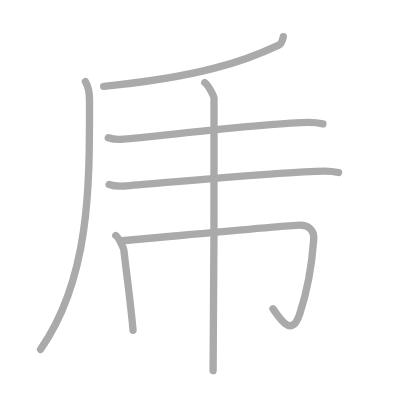
t = 0.00 s
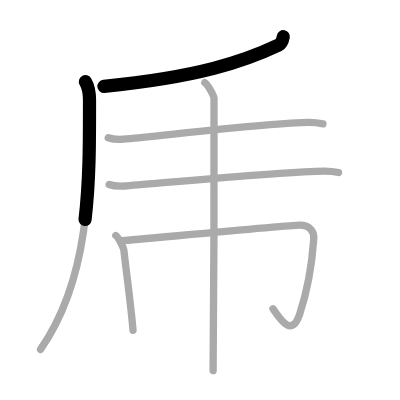
t = 1.50 s
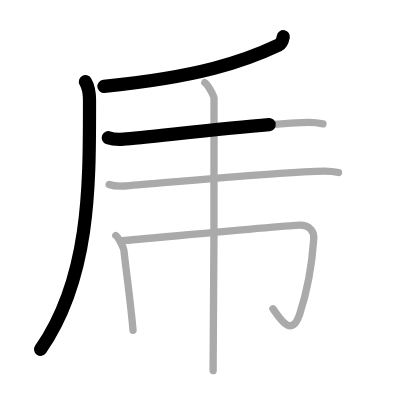
t = 2.75 s
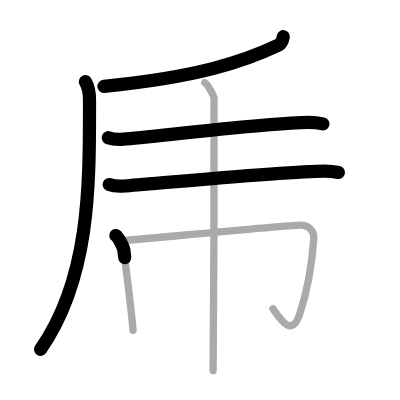
t = 4.25 s
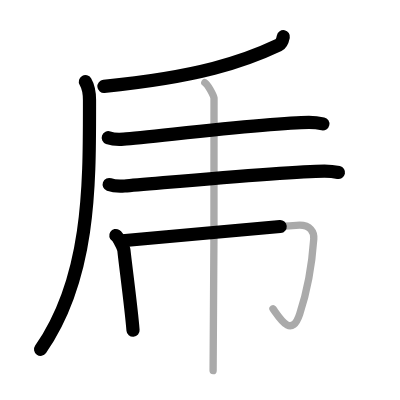
t = 5.50 s
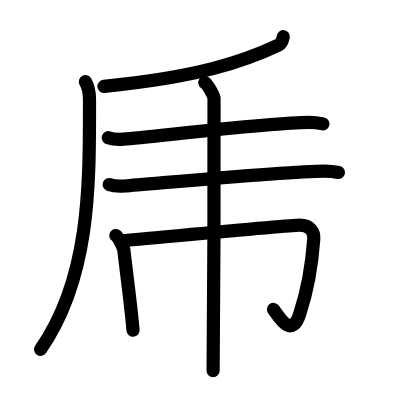
t = 7.00 s

The animated SVG that drew these frames (rendered in a browser with its animation timeline set to each time). Animation: 7 SMIL elements (animate=7); one cycle of 7.00 s.

<?xml version="1.0" standalone="no"?>
<!DOCTYPE svg PUBLIC "-//W3C//DTD SVG 1.1//EN"   "http://www.w3.org/Graphics/SVG/1.1/DTD/svg11.dtd">
<svg width="400px" height="400px"  version="1.1" xmlns="http://www.w3.org/2000/svg">
  <defs>
    <marker id="Triangle" viewBox="0 0 10 10" refX="0" refY="5" markerUnits="strokeWidth" markerWidth="3" style="stroke-opacity:0%;fill:#aaaaaa;" markerHeight="2" orient="auto">
      <path d="M 0 0 L 10 5 L 0 10 z" />
    </marker>
    
    <marker id="Arrow" viewBox="0 0 10 10" refX="5" refY="5" markerUnits="strokeWidth" markerWidth="1.8" style="stroke-opacity:0%;fill:#770000;" markerHeight="2" orient="auto">
      <path d="M 0 4 L 6 4 L 4 1 L 10 5 L 4 9 L 6 6 L 0 6 z" />
        <circle cx="5" cy="5" r="5" />
      </marker>
    
    <marker id="TriangleRed" viewBox="0 0 10 10" refX="0" refY="5" markerUnits="strokeWidth" markerWidth="3" style="stroke-opacity:0%;fill:#CC0000;" markerHeight="2" orient="auto">
      <path d="M 0 0 L 10 5 L 0 10 z" />
    </marker>
    
    <marker id="ArrowRed" viewBox="0 0 10 10" refX="5" refY="5" markerUnits="strokeWidth" markerWidth="1.8" style="stroke-opacity:0%;fill:#CC0000;" markerHeight="2" orient="auto">
      <path d="M 0 4 L 6 4 L 4 1 L 10 5 L 4 9 L 6 6 L 0 6 z" />
        <circle cx="5" cy="5" r="5" />
      </marker>
    
  </defs>
  
  <path style="fill:#ffffff; fill-opacity:100%; fill-rule:evenodd; stroke-width:0;" d="M 0 0 L 400px 0 L 400px 400px L 0 400px L 0 0" />

  <g transform="scale(3.6697247706422 3.6697247706422)">
<path style="fill:none; fill-opacity:0%; fill-rule:evenodd; stroke:#aaaaaa; stroke-opacity:100%; stroke-width: 1.5pt; stroke-linejoin:round; stroke-linecap:round;" d="M77.2 10c-0.2 1-0.5 1.92-1.26 2.28C66.46 16.78 54 21 28.25 23.54"></path>
<path style="fill:none; fill-opacity:0%; fill-rule:evenodd; stroke:#aaaaaa; stroke-opacity:100%; stroke-width: 1.5pt; stroke-linejoin:round; stroke-linecap:round;" d="M23.27 22.25c0.73 1.25 1.12 2.54 1.12 5.02c0 22.65 0.35 48.23-13.34 67.94"></path>
<path style="fill:none; fill-opacity:0%; fill-rule:evenodd; stroke:#aaaaaa; stroke-opacity:100%; stroke-width: 1.5pt; stroke-linejoin:round; stroke-linecap:round;" d="M29.5 37.53c1.09 0.4 3.1 0.48 4.19 0.4c7.62-0.56 40.09-4.57 50.48-4.57c1.82 0 2.92 0.19 3.83 0.39"></path>
<path style="fill:none; fill-opacity:0%; fill-rule:evenodd; stroke:#aaaaaa; stroke-opacity:100%; stroke-width: 1.5pt; stroke-linejoin:round; stroke-linecap:round;" d="M29.75 50.28c1.09 0.4 3.1 0.48 4.19 0.4c7.62-0.56 44.09-4.07 54.48-4.07c1.82 0 2.92 0.19 3.83 0.39"></path>
<path style="fill:none; fill-opacity:0%; fill-rule:evenodd; stroke:#aaaaaa; stroke-opacity:100%; stroke-width: 1.5pt; stroke-linejoin:round; stroke-linecap:round;" d="M31.56 64.18c0.67 0.43 2.12 3.22 2.21 4.09c0.48 4.48 1.98 15.48 2.48 21.73"></path>
<path style="fill:none; fill-opacity:0%; fill-rule:evenodd; stroke:#aaaaaa; stroke-opacity:100%; stroke-width: 1.5pt; stroke-linejoin:round; stroke-linecap:round;" d="M33.37 65.61c4.18-0.3 45.18-4.26 48.3-4.26c2.83 0 3.97 1.8 3.83 3.76C85 72.25 84 78.5 81.66 85.58c-2.25 6.79-5.51 0.96-7.27-1.44"></path>
<path style="fill:none; fill-opacity:0%; fill-rule:evenodd; stroke:#aaaaaa; stroke-opacity:100%; stroke-width: 1.5pt; stroke-linejoin:round; stroke-linecap:round;" d="M55.81 22.5c0.76 0.45 2.36 3.35 2.51 4.25c0.15 0.9-0.1 68.65-0.25 74.25"></path>

<path style="fill:none; fill-opacity:0%; fill-rule:evenodd; stroke:#000000; stroke-opacity:100%; stroke-width: 2.7pt; stroke-linejoin:round; stroke-linecap:round;" d="M77.2 10c-0.2 1-0.5 1.92-1.26 2.28C66.46 16.78 54 21 28.25 23.54" pathLength="100" stroke-dashoffset="100" stroke-dasharray="100 105"><animate id="dashAnim1" attributeName="stroke-dashoffset" from="100" to="0" dur="1s" calcMode="linear" fill="freeze"/></path>
<path style="fill:none; fill-opacity:0%; fill-rule:evenodd; stroke:#000000; stroke-opacity:100%; stroke-width: 2.7pt; stroke-linejoin:round; stroke-linecap:round;" d="M23.27 22.25c0.73 1.25 1.12 2.54 1.12 5.02c0 22.65 0.35 48.23-13.34 67.94" pathLength="100" stroke-dashoffset="100" stroke-dasharray="100 105"><animate id="dashAnim2" attributeName="stroke-dashoffset" from="100" to="0" dur="1s" calcMode="linear" begin="dashAnim1.end" fill="freeze"/></path>
<path style="fill:none; fill-opacity:0%; fill-rule:evenodd; stroke:#000000; stroke-opacity:100%; stroke-width: 2.7pt; stroke-linejoin:round; stroke-linecap:round;" d="M29.5 37.53c1.09 0.4 3.1 0.48 4.19 0.4c7.62-0.56 40.09-4.57 50.48-4.57c1.82 0 2.92 0.19 3.83 0.39" pathLength="100" stroke-dashoffset="100" stroke-dasharray="100 105"><animate id="dashAnim3" attributeName="stroke-dashoffset" from="100" to="0" dur="1s" calcMode="linear" begin="dashAnim2.end" fill="freeze"/></path>
<path style="fill:none; fill-opacity:0%; fill-rule:evenodd; stroke:#000000; stroke-opacity:100%; stroke-width: 2.7pt; stroke-linejoin:round; stroke-linecap:round;" d="M29.75 50.28c1.09 0.4 3.1 0.48 4.19 0.4c7.62-0.56 44.09-4.07 54.48-4.07c1.82 0 2.92 0.19 3.83 0.39" pathLength="100" stroke-dashoffset="100" stroke-dasharray="100 105"><animate id="dashAnim4" attributeName="stroke-dashoffset" from="100" to="0" dur="1s" calcMode="linear" begin="dashAnim3.end" fill="freeze"/></path>
<path style="fill:none; fill-opacity:0%; fill-rule:evenodd; stroke:#000000; stroke-opacity:100%; stroke-width: 2.7pt; stroke-linejoin:round; stroke-linecap:round;" d="M31.56 64.18c0.67 0.43 2.12 3.22 2.21 4.09c0.48 4.48 1.98 15.48 2.48 21.73" pathLength="100" stroke-dashoffset="100" stroke-dasharray="100 105"><animate id="dashAnim5" attributeName="stroke-dashoffset" from="100" to="0" dur="1s" calcMode="linear" begin="dashAnim4.end" fill="freeze"/></path>
<path style="fill:none; fill-opacity:0%; fill-rule:evenodd; stroke:#000000; stroke-opacity:100%; stroke-width: 2.7pt; stroke-linejoin:round; stroke-linecap:round;" d="M33.37 65.61c4.18-0.3 45.18-4.26 48.3-4.26c2.83 0 3.97 1.8 3.83 3.76C85 72.25 84 78.5 81.66 85.58c-2.25 6.79-5.51 0.96-7.27-1.44" pathLength="100" stroke-dashoffset="100" stroke-dasharray="100 105"><animate id="dashAnim6" attributeName="stroke-dashoffset" from="100" to="0" dur="1s" calcMode="linear" begin="dashAnim5.end" fill="freeze"/></path>
<path style="fill:none; fill-opacity:0%; fill-rule:evenodd; stroke:#000000; stroke-opacity:100%; stroke-width: 2.7pt; stroke-linejoin:round; stroke-linecap:round;" d="M55.81 22.5c0.76 0.45 2.36 3.35 2.51 4.25c0.15 0.9-0.1 68.65-0.25 74.25" pathLength="100" stroke-dashoffset="100" stroke-dasharray="100 105"><animate id="dashAnim7" attributeName="stroke-dashoffset" from="100" to="0" dur="1s" calcMode="linear" begin="dashAnim6.end" fill="freeze"/></path>

</g>

</svg>  
          
